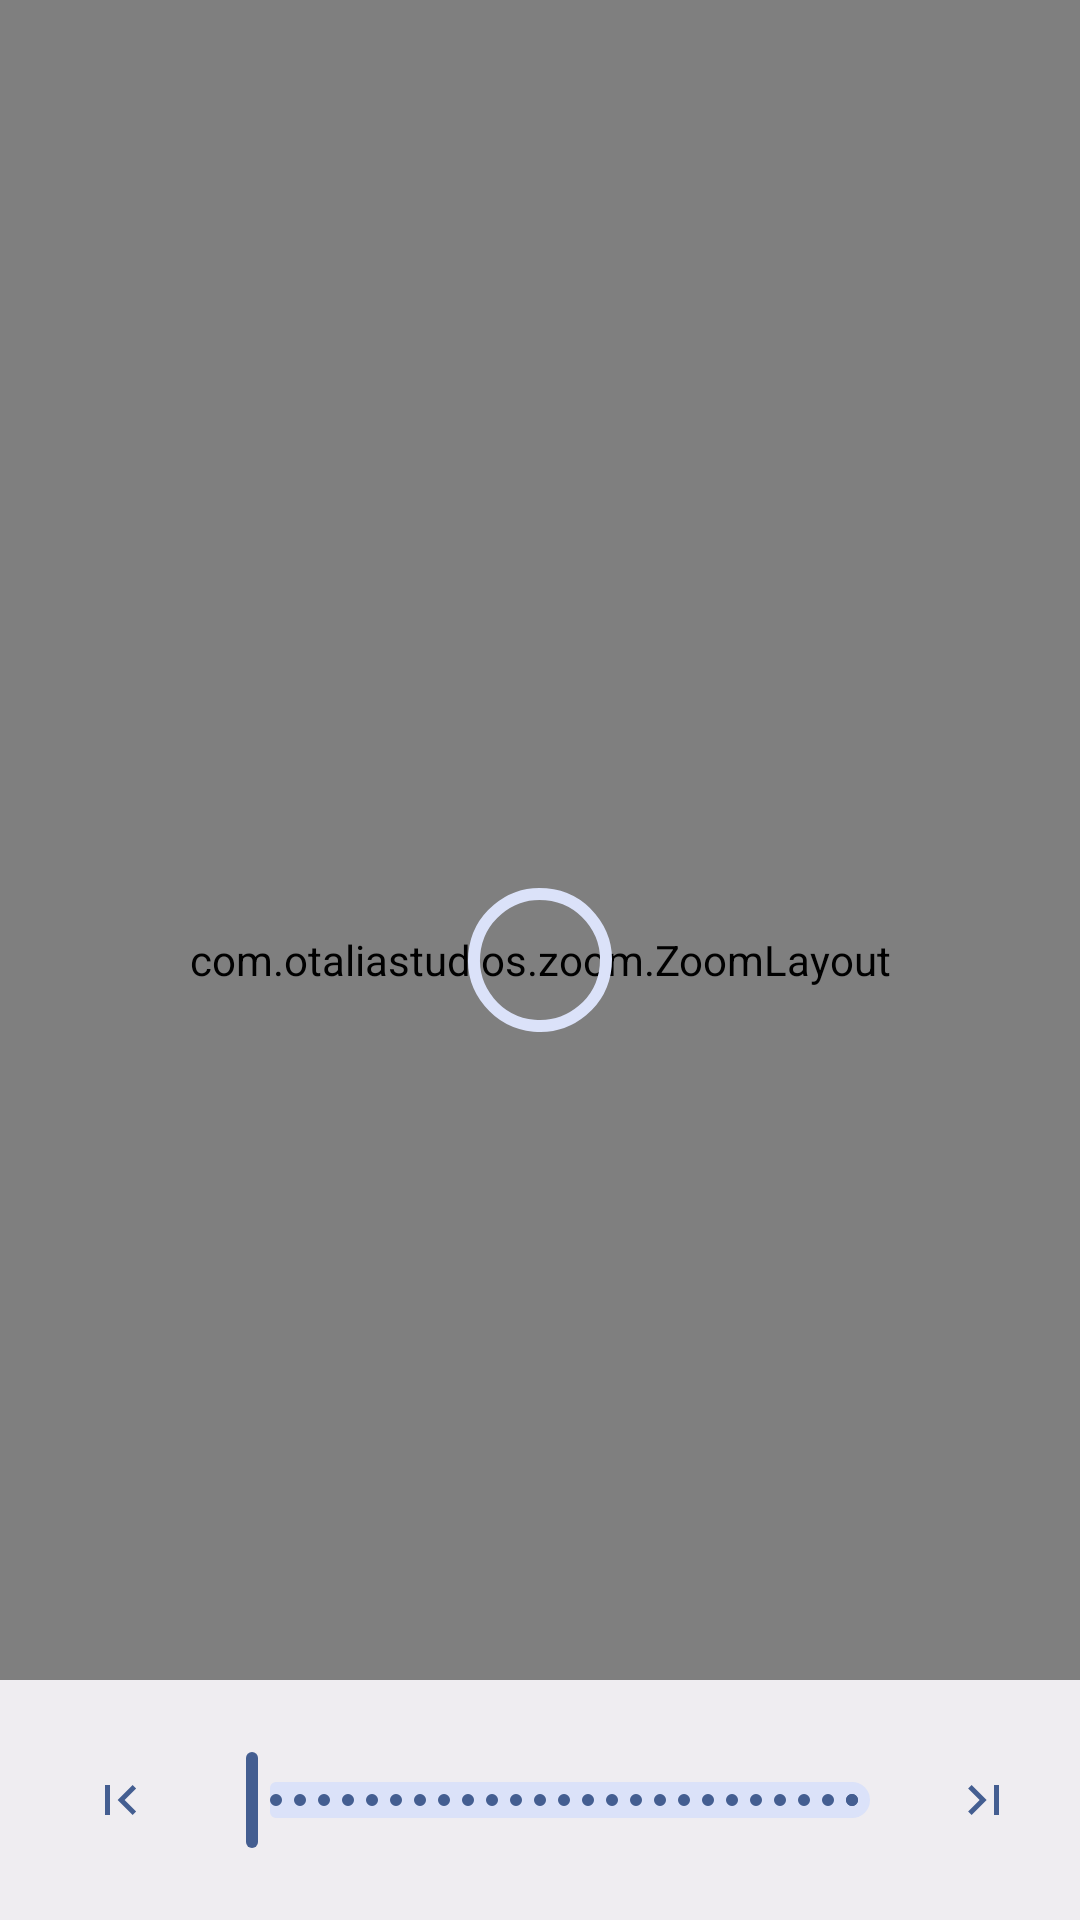

Layout XML and referenced resources for this Android screen:
<!-- AndroidManifest.xml: activity theme Theme.Mizu2 -->
<!-- res/layout/activity_manga_reader.xml -->
<?xml version="1.0" encoding="utf-8"?>
<androidx.constraintlayout.widget.ConstraintLayout xmlns:android="http://schemas.android.com/apk/res/android"
    xmlns:app="http://schemas.android.com/apk/res-auto"
    android:layout_width="match_parent"
    android:layout_height="match_parent">

    <com.otaliastudios.zoom.ZoomLayout
        android:id="@+id/zoomLayout"
        android:layout_width="match_parent"
        android:layout_height="match_parent">

        <FrameLayout
            android:id="@+id/imageList"
            android:layout_width="match_parent"
            android:layout_height="wrap_content"
            android:orientation="vertical">

            <ImageView
                android:id="@+id/dummyImage"
                android:layout_width="2000dp"
                android:layout_height="1dp"
                android:src="@drawable/ic_launcher_background" />
        </FrameLayout>

    </com.otaliastudios.zoom.ZoomLayout>

    <androidx.constraintlayout.widget.ConstraintLayout
        android:layout_width="match_parent"
        android:layout_height="match_parent">

        <com.google.android.material.progressindicator.CircularProgressIndicator
            android:id="@+id/progressbar"
            android:layout_width="wrap_content"
            android:layout_height="wrap_content"
            android:indeterminate="false"
            app:indicatorSize="48dp"
            app:trackThickness="4dp"
            app:layout_constraintBottom_toBottomOf="parent"
            app:layout_constraintEnd_toEndOf="parent"
            app:layout_constraintStart_toStartOf="parent"
            app:layout_constraintTop_toTopOf="parent" />

    </androidx.constraintlayout.widget.ConstraintLayout>

    <androidx.coordinatorlayout.widget.CoordinatorLayout
        android:layout_width="match_parent"
        android:layout_height="wrap_content"
        app:layout_constraintBottom_toBottomOf="parent">

        <com.google.android.material.bottomappbar.BottomAppBar
            android:id="@+id/bottomAppBar"
            android:layout_width="match_parent"
            android:layout_height="wrap_content"
            android:layout_gravity="bottom">

            <LinearLayout
                android:layout_width="match_parent"
                android:layout_height="match_parent"
                android:orientation="horizontal">

                <com.google.android.material.button.MaterialButton
                    android:id="@+id/buttonFirstPage"
                    android:layout_width="wrap_content"
                    android:layout_height="wrap_content"
                    app:icon="@drawable/ic_first_page"
                    style="?attr/materialIconButtonStyle" />

                <com.google.android.material.slider.Slider
                    android:id="@+id/pageSlider"
                    android:layout_weight="1"
                    android:layout_width="0dp"
                    android:layout_height="wrap_content"
                    android:stepSize="1.0"
                    android:value="0"
                    android:valueFrom="0"
                    android:valueTo="100"
                    app:trackHeight="12dp"
                    app:thumbHeight="32dp" />


                <com.google.android.material.button.MaterialButton
                    android:id="@+id/buttonLastPage"
                    android:layout_width="wrap_content"
                    android:layout_height="wrap_content"
                    app:icon="@drawable/ic_last_page"
                    style="?attr/materialIconButtonStyle" />

            </LinearLayout>
        </com.google.android.material.bottomappbar.BottomAppBar>
    </androidx.coordinatorlayout.widget.CoordinatorLayout>

</androidx.constraintlayout.widget.ConstraintLayout>
<!-- resources referenced by this layout -->
<resources>
  <!-- drawable ic_first_page (drawable) -->
  <vector xmlns:android="http://schemas.android.com/apk/res/android"
      android:width="24dp"
      android:height="24dp"
      android:viewportWidth="960"
      android:viewportHeight="960">
    <path
        android:pathData="M240,720v-480h80v480h-80ZM680,720L440,480l240,-240 56,56 -184,184 184,184 -56,56Z"
        android:fillColor="?attr/colorOnSurface"/>
  </vector>
  <!-- drawable ic_last_page (drawable) -->
  <vector xmlns:android="http://schemas.android.com/apk/res/android"
      android:width="24dp"
      android:height="24dp"
      android:viewportWidth="960"
      android:viewportHeight="960">
      <path
          android:pathData="m280,720 l-56,-56 184,-184 -184,-184 56,-56 240,240 -240,240ZM640,720v-480h80v480h-80Z"
          android:fillColor="?attr/colorOnSurface" />
  </vector>
  <style name="Theme.Mizu2" parent="Theme.Material3.DynamicColors.DayNight">
      
      <item name="android:forceDarkAllowed">true</item>
  </style>
</resources>
